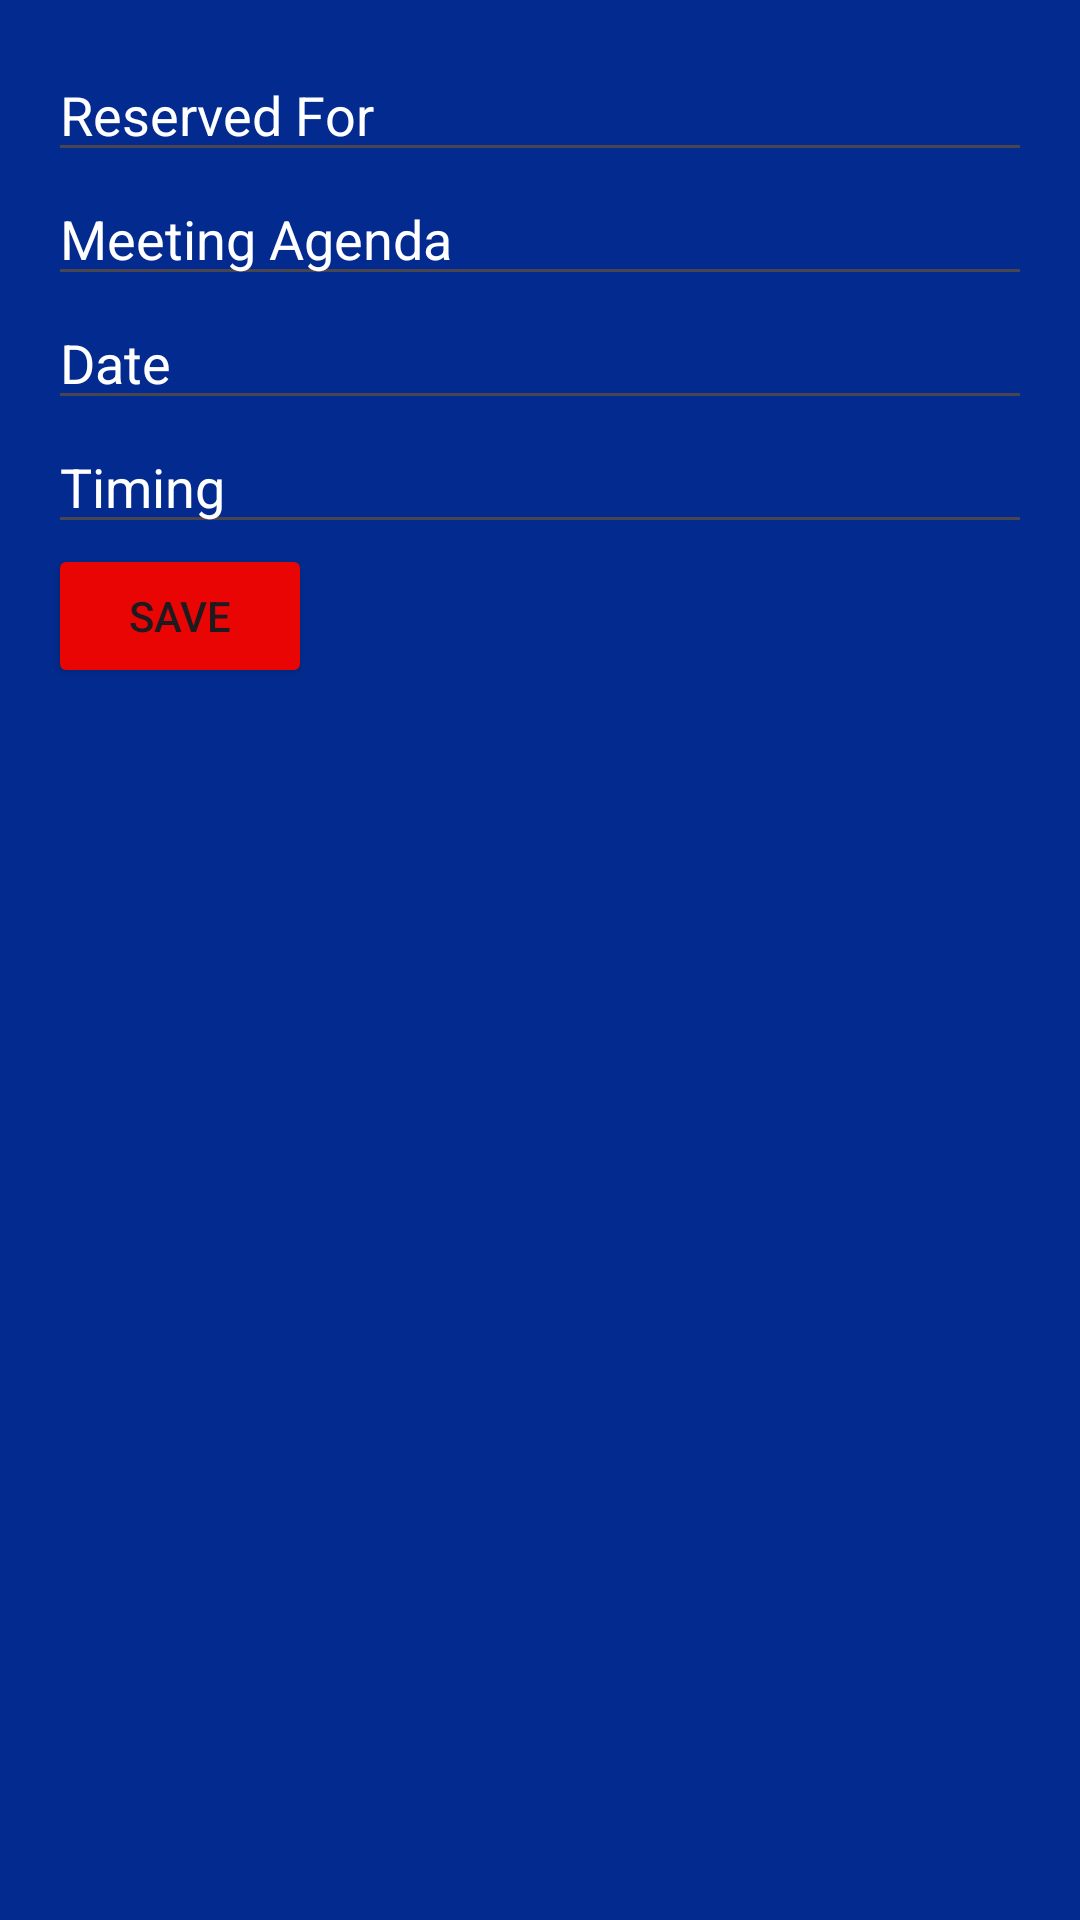

Here is an Android app screen rendered from its layout file. Give the layout XML and the strings, colors and styles it references.
<!-- AndroidManifest.xml: application theme Theme.MeetingRoomReservation -->
<!-- res/layout/dialog_edit_reservation.xml -->
<LinearLayout xmlns:android="http://schemas.android.com/apk/res/android"
    android:layout_width="match_parent"
    android:layout_height="wrap_content"
    android:orientation="vertical"
    android:background="#032B8F"
    android:padding="16dp">

    <EditText
        android:id="@+id/editTextReservedFor"
        android:layout_width="match_parent"
        android:layout_height="wrap_content"
        android:textColor="@color/white"
        android:textColorHint="@color/white"
        android:hint="Reserved For"/>

    <EditText
        android:id="@+id/editTextMeetingAgenda"
        android:layout_width="match_parent"
        android:layout_height="wrap_content"
        android:textColor="@color/white"
        android:textColorHint="@color/white"
        android:hint="Meeting Agenda"/>

    <EditText
        android:id="@+id/editTextDate"
        android:layout_width="match_parent"
        android:layout_height="wrap_content"
        android:textColor="@color/white"
        android:textColorHint="@color/white"
        android:hint="Date"/>

    <EditText
        android:id="@+id/editTextTiming"
        android:layout_width="match_parent"
        android:layout_height="wrap_content"
        android:textColor="@color/white"
        android:textColorHint="@color/white"
        android:hint="Timing"/>

    <Button
        android:id="@+id/buttonSave"
        android:layout_width="wrap_content"
        android:layout_height="wrap_content"
        android:backgroundTint="#EA0505"
        android:text="Save"/>
</LinearLayout>
<!-- resources referenced by this layout -->
<resources>
  <style name="Theme.MeetingRoomReservation" parent="Base.Theme.MeetingRoomReservation" />
  <style name="Base.Theme.MeetingRoomReservation" parent="Theme.Material3.DayNight.NoActionBar">
          
          
      </style>
  <!-- not gathered from this repository: default colours our renderer supplied (Android Studio template values) -->
  <color name="white">#FFFFFFFF</color>
</resources>
